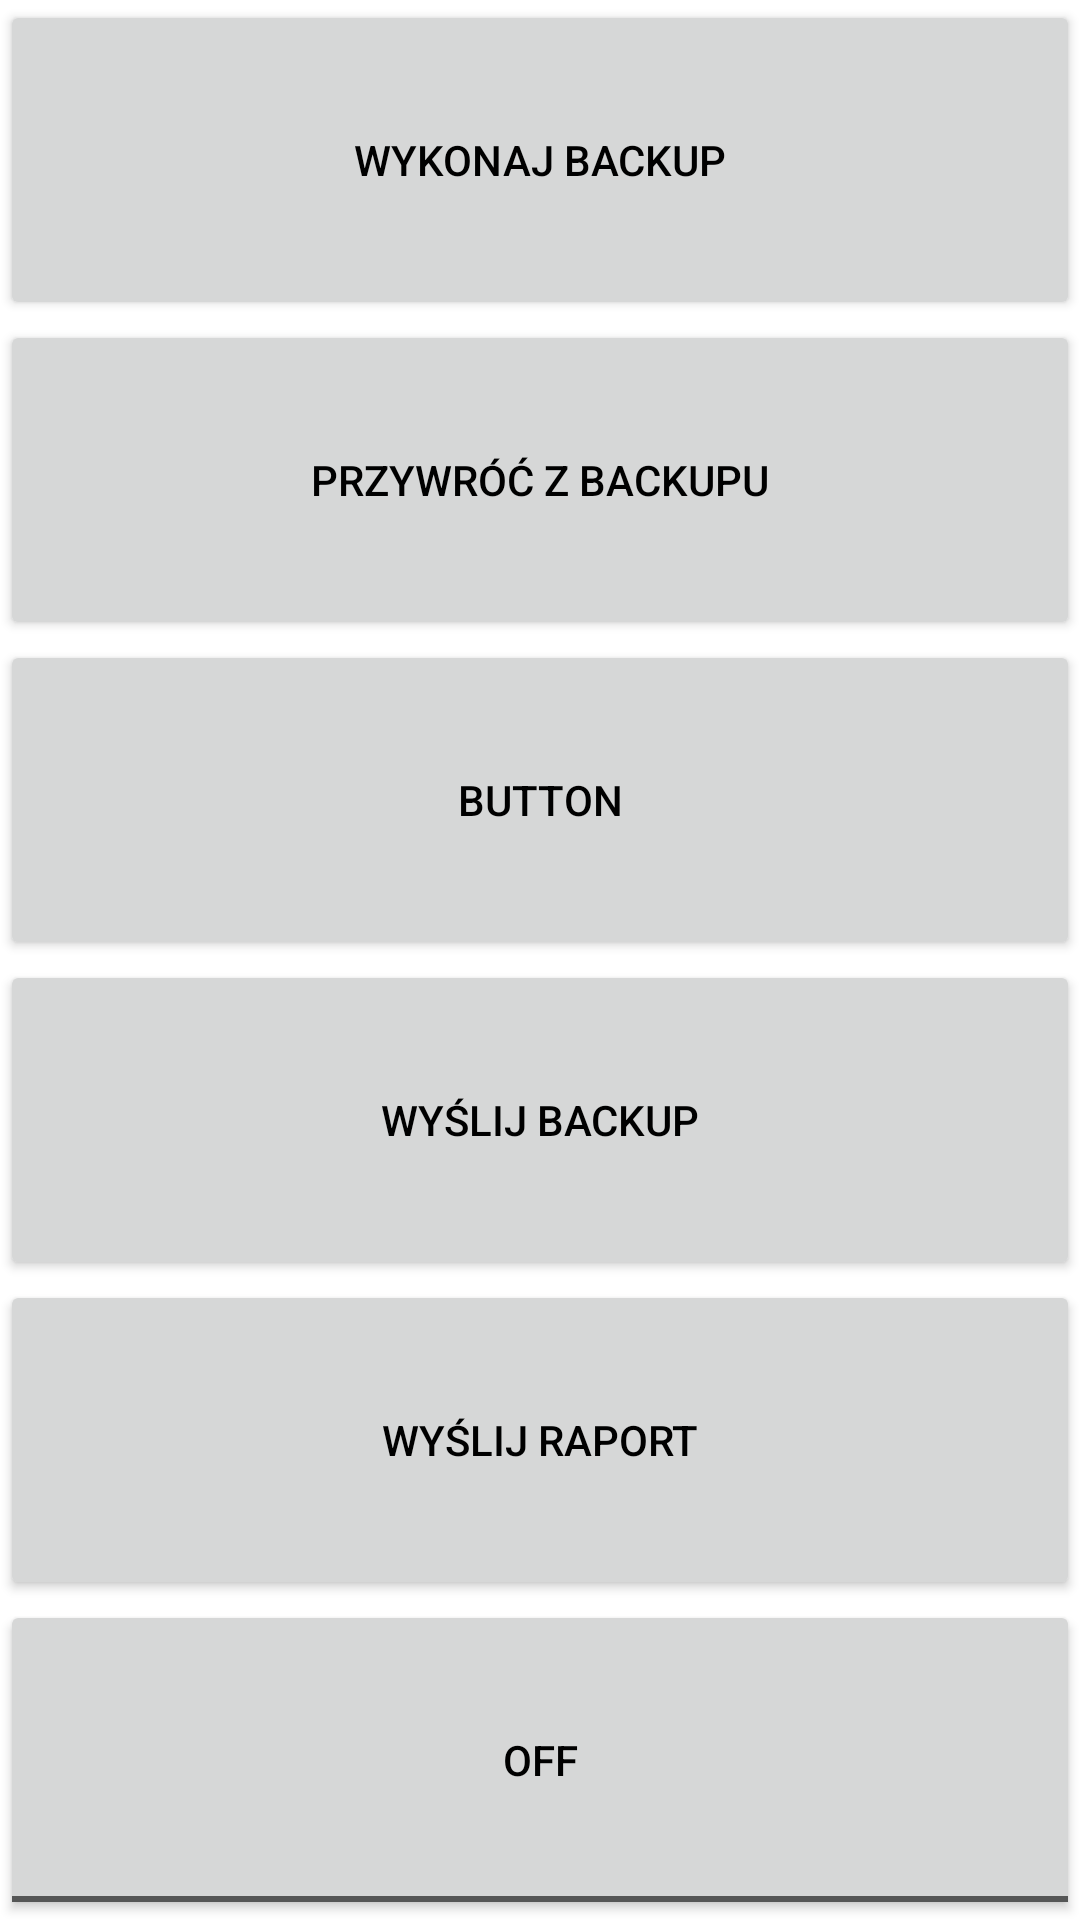

Here is an Android app screen rendered from its layout file. Give the layout XML and the strings, colors and styles it references.
<!-- AndroidManifest.xml: application theme Theme.ZliczanieCzasuZlecen -->
<!-- res/layout/fragment_settings.xml -->
<?xml version="1.0" encoding="utf-8"?>
<androidx.constraintlayout.widget.ConstraintLayout xmlns:android="http://schemas.android.com/apk/res/android"
    xmlns:tools="http://schemas.android.com/tools"

    android:id="@+id/fragment_settings"
    android:layout_width="match_parent"
    android:layout_height="match_parent"
    android:orientation="vertical"
    tools:context="pl.vot.dexterix.zliczanieczasuzlecen.FragmentSettings">

    <LinearLayout
        android:layout_width="match_parent"
        android:layout_height="match_parent"
        android:orientation="vertical">

        <Button
            android:id="@+id/buttonBackup"
            android:layout_width="match_parent"
            android:layout_height="wrap_content"
            android:layout_weight="1"
            android:text="@string/wykonaj_backup" />

        <Button
            android:id="@+id/buttonRestore"
            android:layout_width="match_parent"
            android:layout_height="wrap_content"
            android:layout_weight="1"
            android:text="@string/przywr_z_backupu" />

        <Button
            android:id="@+id/button3"
            android:layout_width="match_parent"
            android:layout_height="wrap_content"
            android:layout_weight="1"
            android:text="Button" />

        <Button
            android:id="@+id/buttonSendBackup"
            android:layout_width="match_parent"
            android:layout_height="wrap_content"
            android:layout_weight="1"
            android:text="@string/wy_lij_backup" />

        <Button
            android:id="@+id/buttonSendReports"
            android:layout_width="match_parent"
            android:layout_height="wrap_content"
            android:layout_weight="1"
            android:text="@string/wy_lij_raport" />

        <ToggleButton
            android:id="@+id/toggleButtonBaza"
            android:layout_width="match_parent"
            android:layout_height="wrap_content"
            android:layout_weight="1"
            android:text="Baza Produkcyjna" />

    </LinearLayout>

</androidx.constraintlayout.widget.ConstraintLayout>
<!-- resources referenced by this layout -->
<resources>
  <string name="przywr_z_backupu">Przywróć z Backupu</string>
  <string name="wy_lij_backup">Wyślij Backup</string>
  <string name="wy_lij_raport">Wyślij Raport</string>
  <string name="wykonaj_backup">Wykonaj Backup</string>
  <style name="Theme.ZliczanieCzasuZlecen" parent="Theme.MaterialComponents.DayNight">
          
          <item name="android:statusBarColor" tools:targetApi="l">?attr/colorPrimaryVariant</item>
          
          <item name="android:textColorPrimary">@color/black</item>
  
      </style>
  <color name="black">#FF000000</color>
</resources>
